Run: headless pygame with SDL's dummy video driver; simulated clock (each Clock.tick advances the game by its frame time, no real sleeping); random seed 0; keys injected as events and as key.get_pressed() state; mouse plan: one left click at the window centre at the start of phase 2, then a move to the lower-right quarter at the start of phase 3.
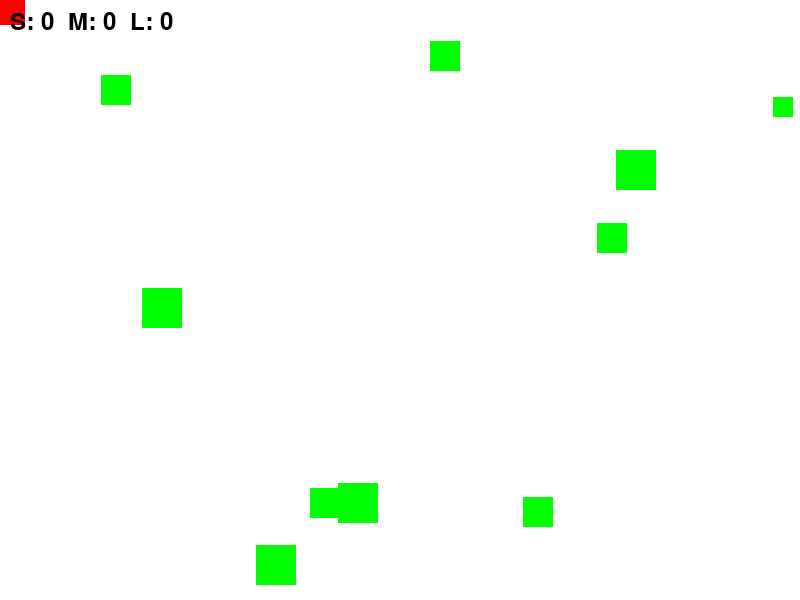
Frame 1 of 4 · flips 1–60 · no input
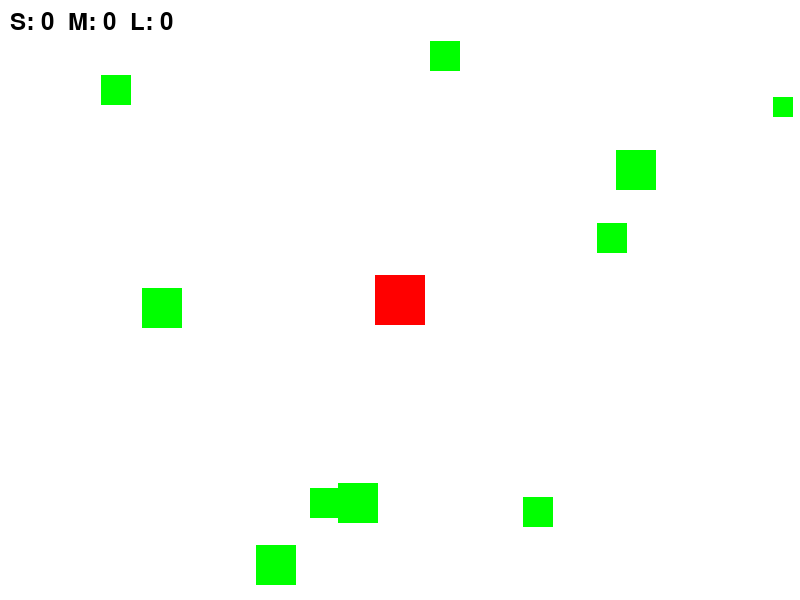
Frame 2 of 4 · flips 61–180 · clicked the window centre · tapped SPACE, RETURN · held RIGHT (→), D
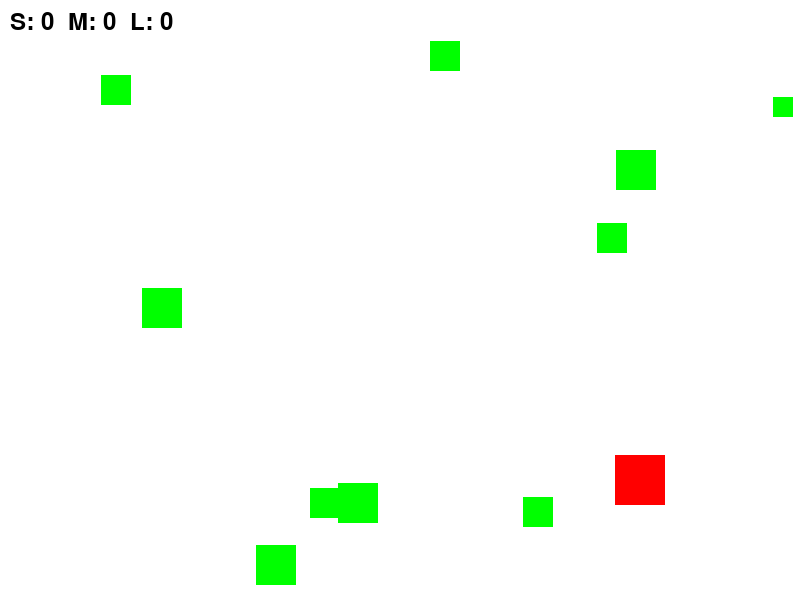
Frame 3 of 4 · flips 181–300 · moved the mouse to the lower-right quarter · held DOWN (↓), S
Frame 4 of 4 · flips 301–420 · held LEFT (←), A, UP (↑), W · screen unchanged from frame 3, image omitted

The pygame program that drew these frames:

import pygame
import sys
import random

# Pygameの初期化
pygame.init()

# 画面の設定
width, height = 800, 600
screen = pygame.display.set_mode((width, height))
pygame.display.set_caption("Cabbage Harvesting Simulation")

# キャベツのクラス
class Cabbage(pygame.sprite.Sprite):
    def __init__(self, size):
        super().__init__()
        if size == 'S':
            self.image = pygame.Surface((20, 20))
        elif size == 'M':
            self.image = pygame.Surface((30, 30))
        else:
            self.image = pygame.Surface((40, 40))
        self.image.fill((0, 255, 0))  # キャベツの色 (緑)
        self.rect = self.image.get_rect()
        self.rect.x = random.randrange(width - self.rect.width)
        self.rect.y = random.randrange(height - self.rect.height)
        self.size = size

# 収穫機のクラス
class Harvester(pygame.sprite.Sprite):
    def __init__(self):
        super().__init__()
        self.image = pygame.Surface((50, 50))
        self.image.fill((255, 0, 0))  # 収穫機の色 (赤)
        self.rect = self.image.get_rect()
        self.rect.x = width // 2
        self.rect.y = height // 2

# スプライトグループの作成
all_sprites = pygame.sprite.Group()
cabbages = pygame.sprite.Group()

# キャベツを生成してスプライトグループに追加
for _ in range(10):
    size = random.choice(['S', 'M', 'L'])
    cabbage = Cabbage(size)
    all_sprites.add(cabbage)
    cabbages.add(cabbage)

# 収穫機を生成してスプライトグループに追加
harvester = Harvester()
all_sprites.add(harvester)

# スコアトラッキング
score_S = 0
score_M = 0
score_L = 0
font = pygame.font.Font(None, 36)

# メインループ
running = True
while running:
    for event in pygame.event.get():
        if event.type == pygame.QUIT:
            running = False

    # 収穫機の位置をマウスに追従
    harvester.rect.center = pygame.mouse.get_pos()

    # キャベツと収穫機の当たり判定
    hits = pygame.sprite.spritecollide(harvester, cabbages, True)

    # スコアの更新
    for hit in hits:
        if hit.size == 'S':
            score_S += 1
        elif hit.size == 'M':
            score_M += 1
        else:
            score_L += 1

    # 新しいキャベツを生成してスプライトグループに追加
    for _ in range(len(hits)):
        size = random.choice(['S', 'M', 'L'])
        cabbage = Cabbage(size)
        all_sprites.add(cabbage)
        cabbages.add(cabbage)

    # 画面のクリア
    screen.fill((255, 255, 255))

    # すべてのスプライトを描画
    all_sprites.draw(screen)

    # スコアを表示
    score_text = font.render(f"S: {score_S}  M: {score_M}  L: {score_L}", True, (0, 0, 0))
    screen.blit(score_text, (10, 10))

    # 画面の更新
    pygame.display.flip()

# Pygameの終了
pygame.quit()
sys.exit()
